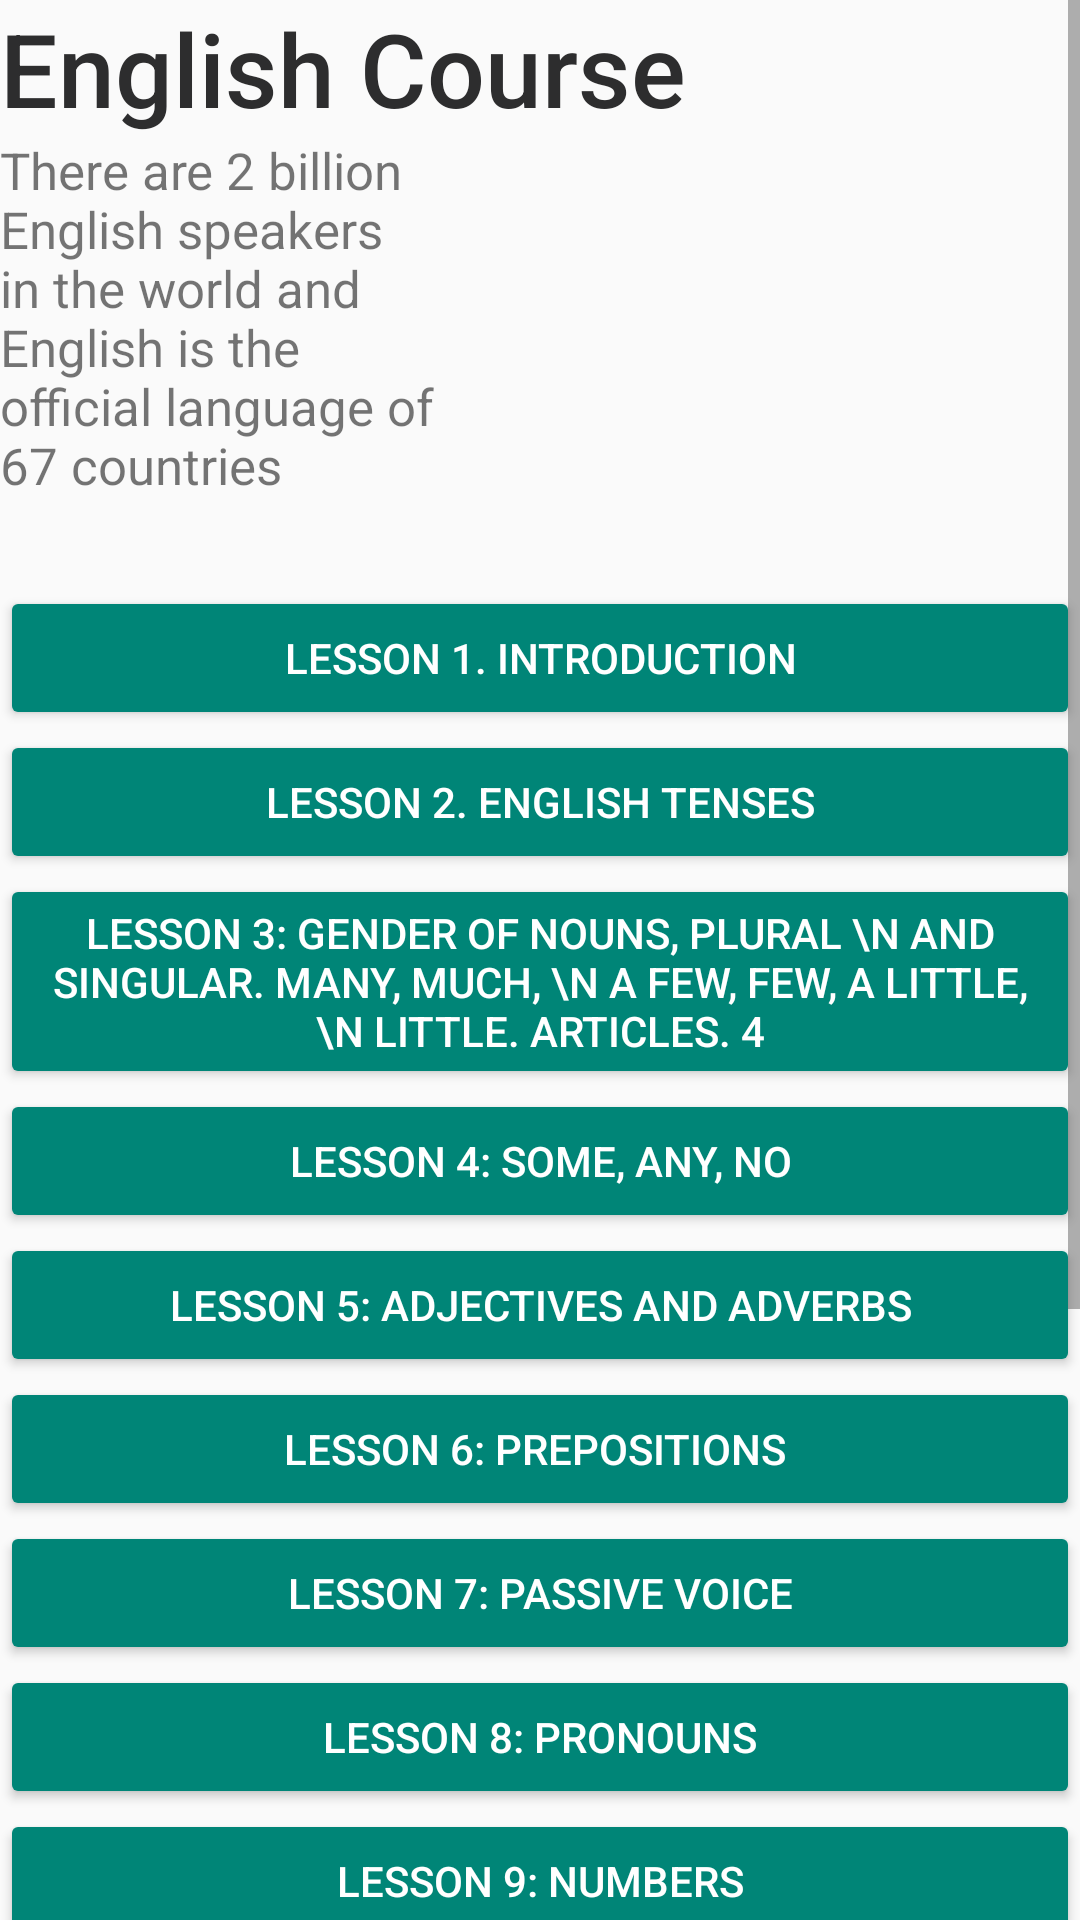

This screen was rendered from an Android layout file. Write that file and the resources it references.
<!-- AndroidManifest.xml: application theme Theme.HelloWorld -->
<!-- res/layout/course_main.xml -->
<?xml version="1.0" encoding="utf-8"?>
<LinearLayout xmlns:android="http://schemas.android.com/apk/res/android"
    xmlns:app="http://schemas.android.com/apk/res-auto"
    xmlns:tools="http://schemas.android.com/tools"
    android:layout_width="wrap_content"
    android:layout_height="wrap_content">

    <TableRow
        android:layout_width="match_parent"
        android:layout_height="match_parent"
        android:gravity="center_vertical">

        <ScrollView
            android:id="@+id/scrollView2"
            android:layout_width="wrap_content"
            android:layout_height="wrap_content">

            <LinearLayout
                android:layout_width="match_parent"
                android:layout_height="wrap_content"
                android:orientation="vertical">

                <TextView
                    android:id="@+id/textView2"
                    android:layout_width="match_parent"
                    android:layout_height="wrap_content"
                    android:fontFamily="sans-serif-medium"
                    android:text="English Course"
                    android:textColor="#2D2D2E"
                    android:textSize="34sp" />

                <TableRow
                    android:layout_width="match_parent"
                    android:layout_height="match_parent">

                    <TextView
                        android:id="@+id/textView"
                        android:layout_width="150dp"
                        android:layout_height="150dp"
                        android:text="There are 2 billion English speakers in the world and English is the official language of 67 countries"
                        android:textSize="17sp" />

                    <ImageView
                        android:id="@+id/imageView"
                        android:layout_width="150dp"
                        android:layout_height="150dp"
                        app:srcCompat="@drawable/globe_map" />
                </TableRow>

                <Button
                    android:id="@+id/section1"
                    style="@style/Widget.AppCompat.Button.Colored"
                    android:layout_width="match_parent"
                    android:layout_height="wrap_content"
                    android:onClick="openLesson"
                    android:text="Lesson 1. Introduction" />

                <Button
                    android:id="@+id/section2"
                    style="@style/Widget.AppCompat.Button.Colored"
                    android:layout_width="match_parent"
                    android:layout_height="wrap_content"
                    android:text="Lesson 2. English tenses" />

                <Button
                    android:id="@+id/button3"
                    style="@style/Widget.AppCompat.Button.Colored"
                    android:layout_width="match_parent"
                    android:layout_height="wrap_content"
                    android:text="Lesson 3: Gender of nouns, plural \n and singular. Many, much, \n a few, few, a little, \n little. Articles. 4" />

                <Button
                    android:id="@+id/section3"
                    style="@style/Widget.AppCompat.Button.Colored"
                    android:layout_width="match_parent"
                    android:layout_height="wrap_content"
                    android:text="Lesson 4: Some, any, no" />

                <Button
                    android:id="@+id/section4"
                    style="@style/Widget.AppCompat.Button.Colored"
                    android:layout_width="match_parent"
                    android:layout_height="wrap_content"
                    android:text="Lesson 5: Adjectives and adverbs" />

                <Button
                    android:id="@+id/button6"
                    style="@style/Widget.AppCompat.Button.Colored"
                    android:layout_width="match_parent"
                    android:layout_height="wrap_content"
                    android:text="Lesson 6: Prepositions " />

                <Button
                    android:id="@+id/button7"
                    style="@style/Widget.AppCompat.Button.Colored"
                    android:layout_width="match_parent"
                    android:layout_height="wrap_content"
                    android:text="Lesson 7: Passive voice" />

                <Button
                    android:id="@+id/button8"
                    style="@style/Widget.AppCompat.Button.Colored"
                    android:layout_width="match_parent"
                    android:layout_height="wrap_content"
                    android:text="Lesson 8: Pronouns" />

                <Button
                    android:id="@+id/button9"
                    style="@style/Widget.AppCompat.Button.Colored"
                    android:layout_width="match_parent"
                    android:layout_height="wrap_content"
                    android:text="Lesson 9: Numbers" />

                <Button
                    android:id="@+id/button10"
                    style="@style/Widget.AppCompat.Button.Colored"
                    android:layout_width="match_parent"
                    android:layout_height="wrap_content"
                    android:text="Lesson 10: Modal verbs" />

                <Button
                    android:id="@+id/button11"
                    style="@style/Widget.AppCompat.Button.Colored"
                    android:layout_width="match_parent"
                    android:layout_height="wrap_content"
                    android:text="Lesson 11: Infinitive" />

                <Button
                    android:id="@+id/button12"
                    style="@style/Widget.AppCompat.Button.Colored"
                    android:layout_width="match_parent"
                    android:layout_height="wrap_content"
                    android:text="Lesson 12: -ing form" />

                <Button
                    android:id="@+id/button13"
                    style="@style/Widget.AppCompat.Button.Colored"
                    android:layout_width="match_parent"
                    android:layout_height="wrap_content"
                    android:text="Lesson 13: Conditionals " />

                <Button
                    android:id="@+id/button14"
                    style="@style/Widget.AppCompat.Button.Colored"
                    android:layout_width="match_parent"
                    android:layout_height="match_parent"
                    android:text="Lesson 14: Complex object " />

                <Button
                    android:id="@+id/button15"
                    style="@style/Widget.AppCompat.Button.Colored"
                    android:layout_width="match_parent"
                    android:layout_height="match_parent"
                    android:text="Lesson 15: Complex subject " />

            </LinearLayout>
        </ScrollView>

        <VideoView
            android:id="@+id/introVideoView"
            android:layout_width="wrap_content"
            android:layout_height="wrap_content" />

    </TableRow>

</LinearLayout>
<!-- resources referenced by this layout -->
<resources>
  <style name="Theme.HelloWorld" parent="Theme.AppCompat.Light.NoActionBar">
          
          <item name="colorPrimary">@color/purple_500</item>
          <item name="colorPrimaryVariant">@color/purple_700</item>
          <item name="colorOnPrimary">@color/white</item>
          
          <item name="colorSecondary">@color/teal_200</item>
          <item name="colorSecondaryVariant">@color/teal_700</item>
          <item name="colorOnSecondary">@color/black</item>
          
          
          
      </style>
  <!-- not gathered from this repository: default colours our renderer supplied (Android Studio template values) -->
  <color name="purple_500">#FF6200EE</color>
  <color name="purple_700">#FF3700B3</color>
  <color name="teal_200">#FF03DAC5</color>
  <color name="teal_700">#FF018786</color>
  <color name="black">#FF000000</color>
  <color name="white">#FFFFFFFF</color>
</resources>
